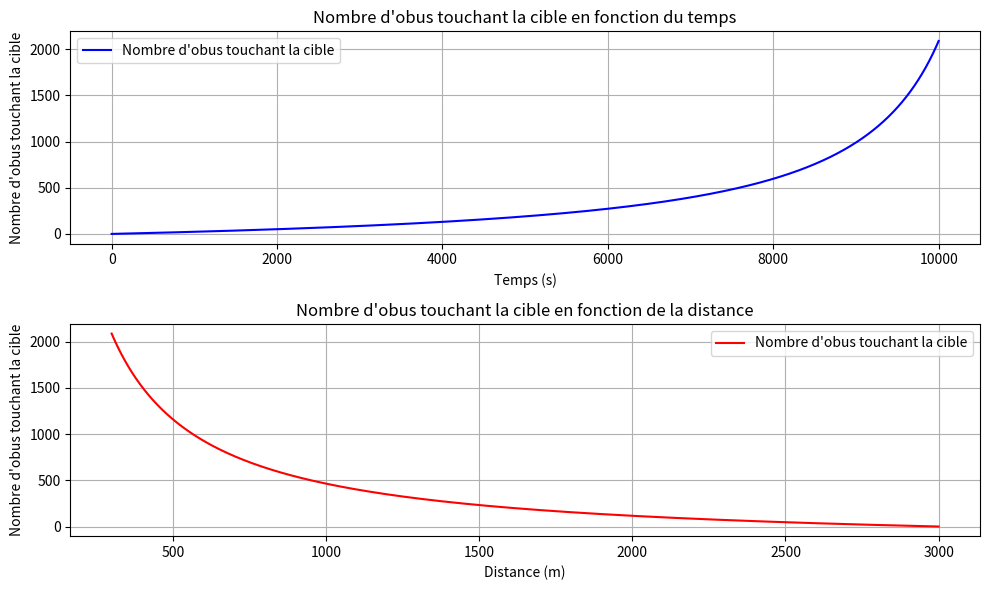

Recreate this plot in Python.
import math
import matplotlib.pyplot as plt

# Données initiales
cadence_tir = 4500  # Cadence de tir en obus par minute
cadence_tir_par_seconde = cadence_tir / 60  # Cadence de tir en obus par seconde
vitesse_missile = 0.27  # Vitesse du missile en km/s (Mach 0.8)
distance_initiale = 3000  # Distance initiale en mètres (3 km)
distance_finale = 300  # Distance finale en mètres (100 m)
angle_dispersion_deg = 1  # Angle de dispersion de chaque côté en degrés (dispersion totale de 2°)

# Calcul du rayon de dispersion à différentes distances
def rayon_dispersion(distance, angle_deg):
    angle_rad = math.radians(angle_deg)
    return math.tan(angle_rad) * distance

# Surface de dispersion (en m²)
def surface_dispersion(rayon):
    return math.pi * rayon ** 2

# Calcul du nombre d'obus tirés pendant un temps donné (en secondes)
def nombre_obus_tires(cadence_tir_par_seconde, temps):
    return cadence_tir_par_seconde * temps

# Paramètres pour la simulation
temps_total = (distance_initiale - distance_finale) / vitesse_missile  # Temps pour parcourir la distance
pas_temps = 0.1  # Pas de temps en secondes
obstacle_hit_count = 0  # Compteur pour les obus touchant la cible

# Variables de la simulation
temps = 0  # Temps initial (en secondes)
distance_missile = distance_initiale  # Distance initiale du missile
rayon_cible_initial = rayon_dispersion(distance_initiale, angle_dispersion_deg)  # Rayon de dispersion initial

# Listes pour stocker les valeurs du temps et du nombre d'obus touchant la cible
temps_list = []
obstacles_touch_list = []

# Listes pour stocker la distance et le nombre d'impacts associés
distance_list = []
impacts_distance_list = []

# Simulation par itération
while distance_missile > distance_finale:
    # Calcul du nombre d'obus tirés à ce moment-là
    nombre_obus = nombre_obus_tires(cadence_tir_par_seconde, temps)

    # Calcul du rayon de dispersion à la distance actuelle
    rayon_cible = rayon_dispersion(distance_missile, angle_dispersion_deg)

    # Calcul de la surface de dispersion à cette distance
    surface_cible = surface_dispersion(rayon_cible)

    # Supposons que la densité des obus qui frappent la cible est proportionnelle à la surface de dispersion
    densite_billes = (cadence_tir_par_seconde * pas_temps) / surface_cible  # Nombre d'obus par m²

    # Calcul du nombre d'obus touchant la cible
    nombre_billes_toucher = densite_billes * 6 * 0.4  # Surface de la cible (6m x 0.4m)

    # Ajouter les impacts à notre compteur total
    obstacle_hit_count += nombre_billes_toucher

    # Ajouter les valeurs dans les listes pour le graphique
    temps_list.append(temps)
    obstacles_touch_list.append(obstacle_hit_count)

    # Ajouter les valeurs dans les listes pour la distance
    distance_list.append(distance_missile)
    impacts_distance_list.append(obstacle_hit_count)

    # Mettre à jour la distance du missile
    distance_missile -= vitesse_missile * pas_temps

    # Incrémenter le temps
    temps += pas_temps

# Afficher le résultat
print(f"Le nombre total d'obus touchant la cible avant l'impact est : {obstacle_hit_count:.2f}")
if obstacle_hit_count >= 15:
    print("Le missile sera neutralisé.")
else:
    print("Le missile ne sera pas neutralisé.")

# Affichage du graphique avec deux courbes
plt.figure(figsize=(10, 6))

# Premier graphique : Nombre d'obus touchant la cible en fonction du temps
plt.subplot(2, 1, 1)
plt.plot(temps_list, obstacles_touch_list, label="Nombre d'obus touchant la cible", color='blue')
plt.xlabel('Temps (s)')
plt.ylabel('Nombre d\'obus touchant la cible')
plt.title('Nombre d\'obus touchant la cible en fonction du temps')
plt.grid(True)
plt.legend()

# Deuxième graphique : Nombre d'obus touchant la cible en fonction de la distance
plt.subplot(2, 1, 2)
plt.plot(distance_list, impacts_distance_list, label="Nombre d\'obus touchant la cible", color='red')
plt.xlabel('Distance (m)')
plt.ylabel('Nombre d\'obus touchant la cible')
plt.title('Nombre d\'obus touchant la cible en fonction de la distance')
plt.grid(True)
plt.legend()

plt.tight_layout()
plt.show()